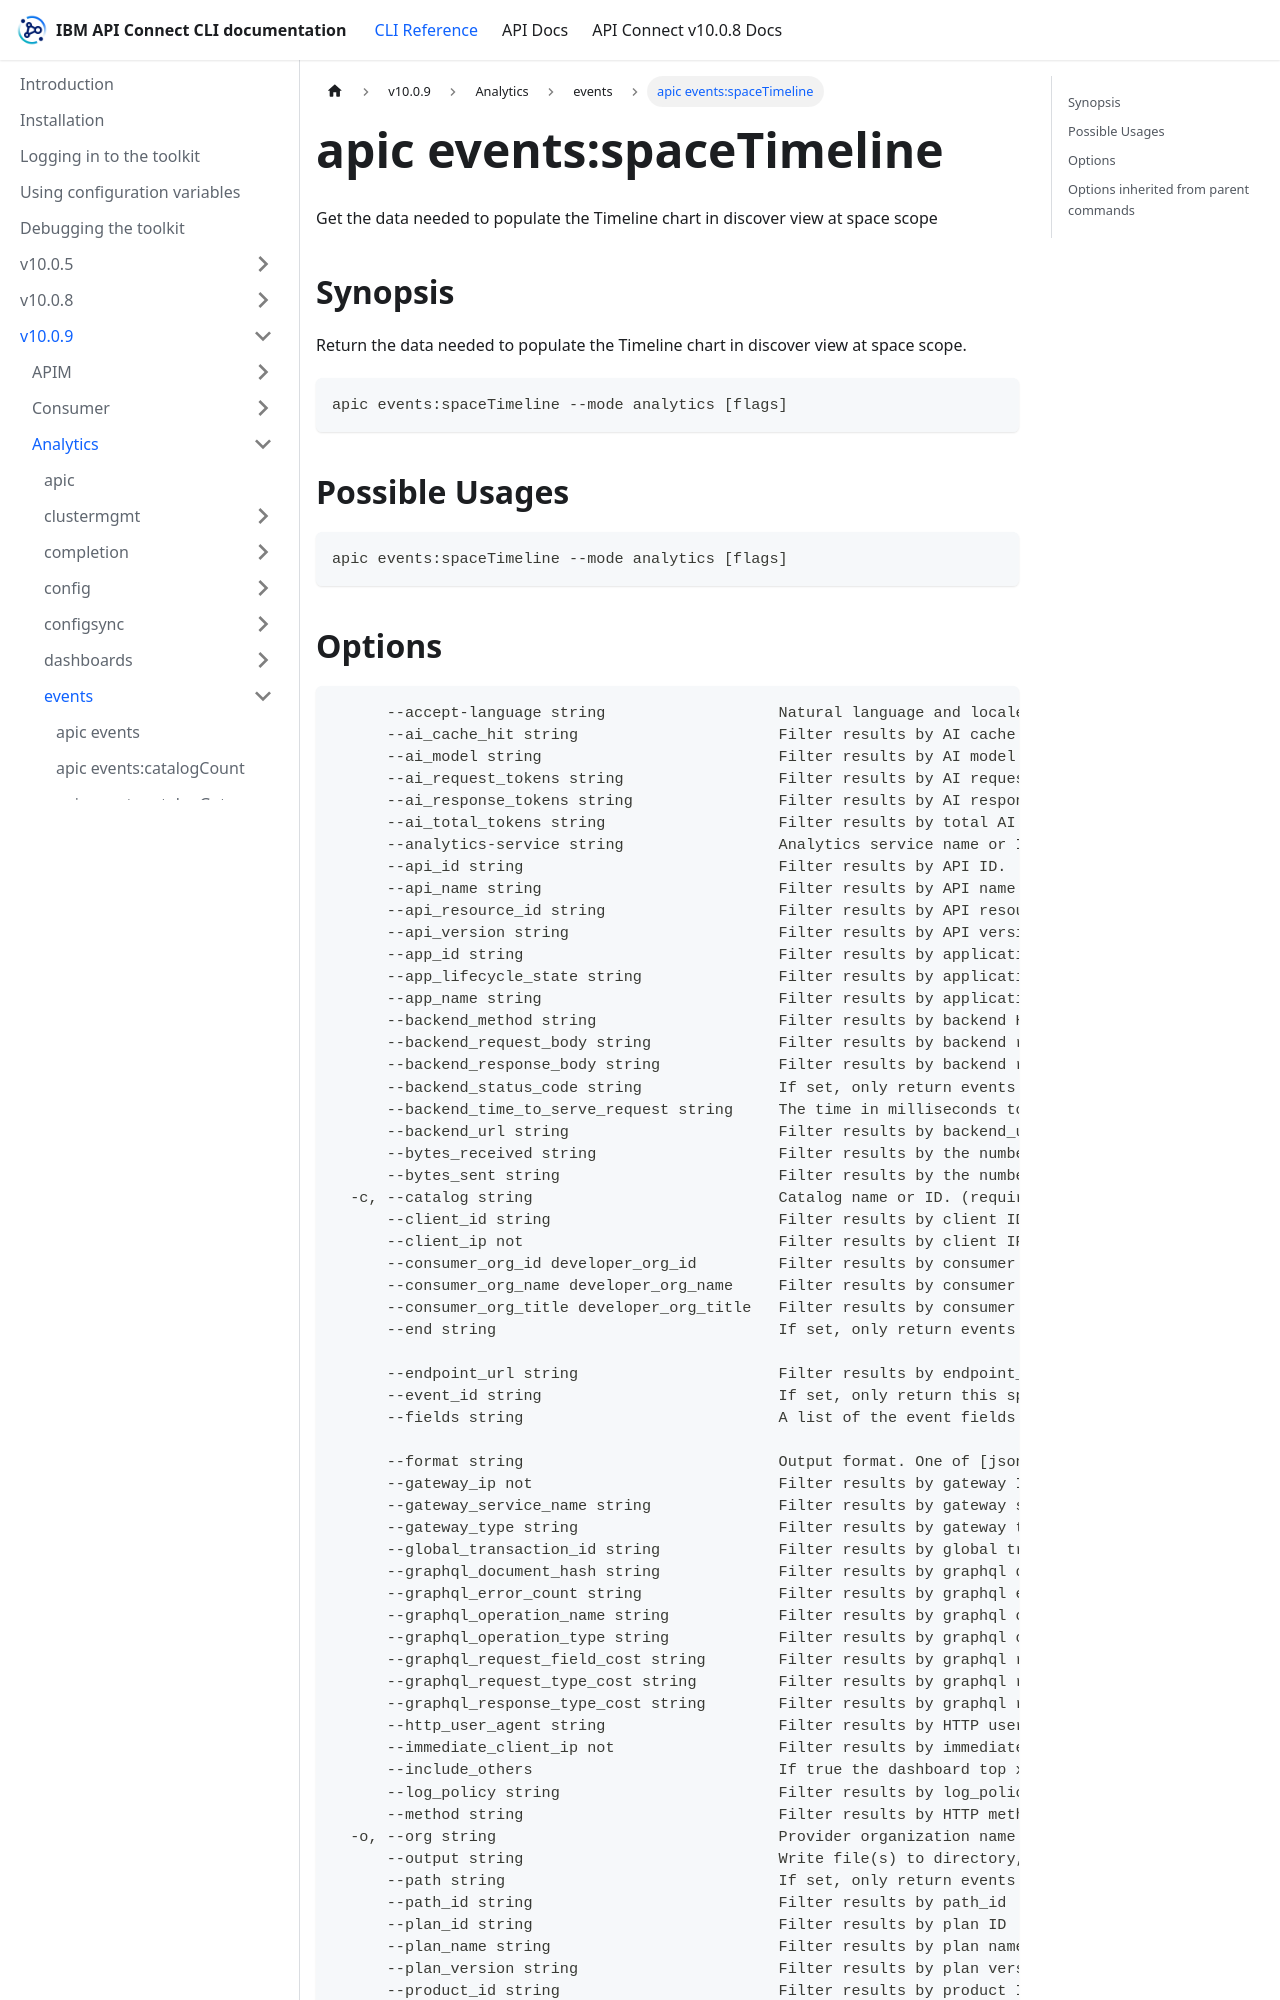

repository: ibm-apiconnect/clidocs · page: docs/v1009/analytics/events/apic_events_spaceTimeline.html · generator: docusaurus

---
tags:
- "group: events"
- "scope: space"
---
# apic events:spaceTimeline

Get the data needed to populate the Timeline chart in discover view at space scope

## Synopsis

Return the data needed to populate the Timeline chart in discover view at space scope.

```
apic events:spaceTimeline --mode analytics [flags]
```

## Possible Usages

```
apic events:spaceTimeline --mode analytics [flags]
```
